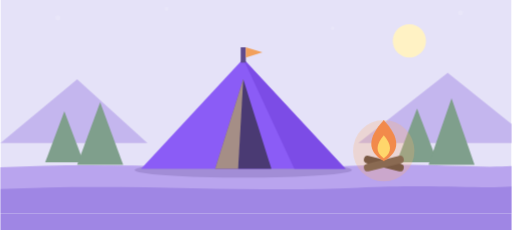
t = 0.00 s
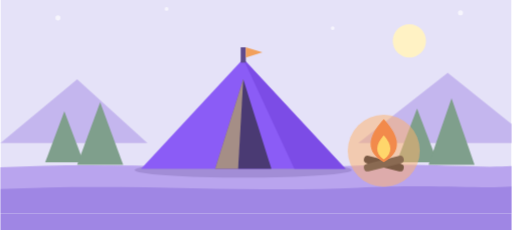
t = 1.60 s
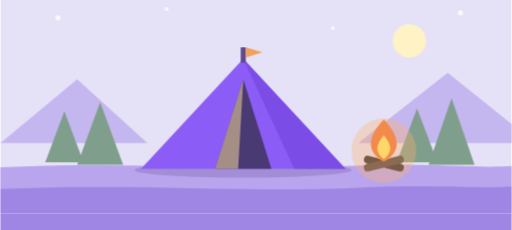
t = 2.90 s
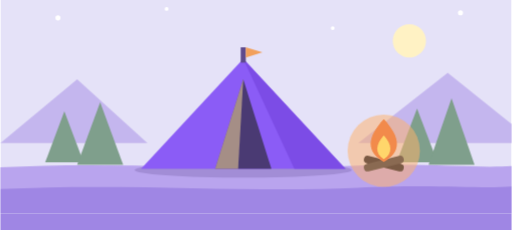
t = 5.50 s
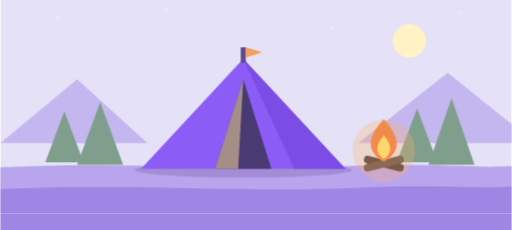
t = 6.80 s
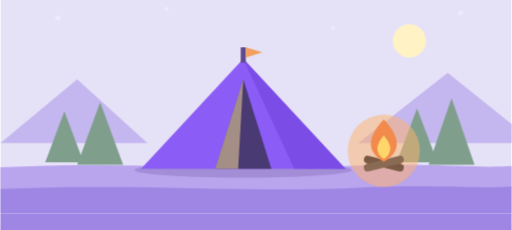
t = 9.14 s

The animated SVG that drew these frames (rendered in a browser with its animation timeline set to each time). Animation: 11 CSS @keyframes rules; frames cover the first 9.14 s, repeats indefinitely.

<svg xmlns="http://www.w3.org/2000/svg" viewBox="0 0 800 360" width="800" height="360" role="img" aria-label="キャンプ">
  <style>
    @keyframes tn-drift { 0%,100% { transform: translateX(0) } 50% { transform: translateX(34px) } }
    @keyframes tn-bob   { 0%,100% { transform: translateY(0) } 50% { transform: translateY(-9px) } }
    @keyframes tn-bob-sm { 0%,100% { transform: translateY(0) } 50% { transform: translateY(-5px) } }
    @keyframes tn-pulse { 0%,100% { transform: scale(1); opacity: .26 } 50% { transform: scale(1.18); opacity: .52 } }
    @keyframes tn-breathe { 0%,100% { transform: scale(1) } 50% { transform: scale(1.06) } }
    @keyframes tn-twinkle { 0%,100% { opacity: .15 } 50% { opacity: 1 } }
    .tn-drift { animation: tn-drift 18s ease-in-out infinite }
    .tn-drift-slow { animation: tn-drift 26s ease-in-out infinite reverse }
    .tn-bob { animation: tn-bob 3s ease-in-out infinite }
    .tn-bob-sm { animation: tn-bob-sm 2.4s ease-in-out infinite }
    .tn-bob-slow { animation: tn-bob 4.4s ease-in-out infinite }
    .tn-pulse { transform-box: fill-box; transform-origin: center; animation: tn-pulse 3.6s ease-in-out infinite }
    .tn-breathe { transform-box: fill-box; transform-origin: center; animation: tn-breathe 4s ease-in-out infinite }
    .tn-twinkle { animation: tn-twinkle 2.2s ease-in-out infinite }
    @keyframes tn-speed { 0% { transform: translateX(56px); opacity: 0 } 20% { opacity: .9 } 100% { transform: translateX(-80px); opacity: 0 } }
    @keyframes tn-rail { to { transform: translateX(-48px) } }
    .tn-speed { animation: tn-speed 1.3s linear infinite }
    .tn-rail { animation: tn-rail 0.7s linear infinite }
    @keyframes tn-steam { 0% { transform: translateY(14px); opacity: 0 } 22% { opacity: .95 } 100% { transform: translateY(-38px); opacity: 0 } }
    .tn-steam { animation: tn-steam 2.4s ease-out infinite }
    .tn-steam-2 { animation-delay: .8s } .tn-steam-3 { animation-delay: 1.6s }
    @keyframes tn-float { 0%,100% { transform: translateY(0) rotate(-1.8deg) } 50% { transform: translateY(-18px) rotate(1.8deg) } }
    .tn-float { transform-box: fill-box; transform-origin: 400px 300px; animation: tn-float 4.6s ease-in-out infinite }
    @keyframes tn-road { to { transform: translateX(-96px) } }
    .tn-road { animation: tn-road 0.9s linear infinite }
    @media (prefers-reduced-motion: reduce) {
      .tn-drift, .tn-drift-slow, .tn-bob, .tn-bob-sm, .tn-bob-slow, .tn-pulse, .tn-breathe,
      .tn-twinkle, .tn-speed, .tn-rail, .tn-steam, .tn-float, .tn-drop, .tn-shadow,
      .tn-route, .tn-road { animation: none }
    }
  </style>
  <defs><clipPath id="cp-frame"><rect width="800" height="360"/></clipPath></defs>
  <g clip-path="url(#cp-frame)">
    <g transform="translate(0,-26)">
    <rect width="800" height="360" fill="#E5E2F8"/>
    <g class="tn-twinkle" fill="#FFFFFF">
      <circle cx="90" cy="54" r="4"/><circle cx="260" cy="40" r="3"/><circle cx="520" cy="70" r="3"/><circle cx="720" cy="46" r="4"/>
    </g>
    <circle cx="640" cy="90" r="26" fill="#FFF2C4"/>
    <!-- 山と森 -->
    <path d="M0 250 L120 150 L230 250 Z" fill="#C4B6EE"/>
    <path d="M560 250 L700 140 L800 220 L800 250 Z" fill="#C4B6EE"/>
    <g fill="#7F9F8C">
      <path d="M70 280 L100 200 L130 280 Z"/><path d="M120 284 L156 186 L192 284 Z"/>
      <path d="M620 280 L652 196 L684 280 Z"/><path d="M670 284 L706 180 L742 284 Z"/>
    </g>
    <path d="M0 288 C 180 278 360 294 540 286 C 660 280 740 290 800 286 L800 360 L0 360 Z" fill="#B9A4EE"/>
    <path d="M0 322 C 200 312 380 328 560 320 C 680 314 750 322 800 318 L800 360 L0 360 Z" fill="#9F86E4"/>

    <!-- テント -->
    <g>
      <ellipse cx="380" cy="292" rx="170" ry="12" fill="#5E4A8C" opacity="0.25"/>
      <path d="M220 290 L380 118 L540 290 Z" fill="#8B5CF6"/>
      <path d="M380 118 L540 290 H460 Z" fill="#7C4CE6"/>
      <path d="M380 150 L336 290 H424 Z" fill="#4A3A73"/>
      <path d="M380 150 L336 290 H372 Z" fill="#FFE29A" opacity="0.5"/>
      <rect x="376" y="100" width="8" height="24" fill="#5E4A8C"/>
      <path d="M384 100 L410 108 L384 116 Z" fill="#F2A05B"/>
    </g>

    <!-- 焚き火 -->
    <g>
      <circle class="tn-pulse" cx="600" cy="262" r="48" fill="#FFB36B" opacity="0.26"/>
      <rect x="568" y="276" width="64" height="12" rx="6" fill="#7A5A44" transform="rotate(14 600 282)"/>
      <rect x="568" y="276" width="64" height="12" rx="6" fill="#8A6A52" transform="rotate(-14 600 282)"/>
      <g class="tn-breathe">
        <path d="M600 214 C 624 240 628 262 600 278 C 572 262 576 240 600 214 Z" fill="#F28A4B"/>
        <path d="M600 238 C 612 252 614 264 600 274 C 586 264 588 252 600 238 Z" fill="#FFD66B"/>
      </g>
    </g>
  </g>
    <rect x="0" y="334" width="800" height="26" fill="#9F86E4"/>
  </g>
</svg>
